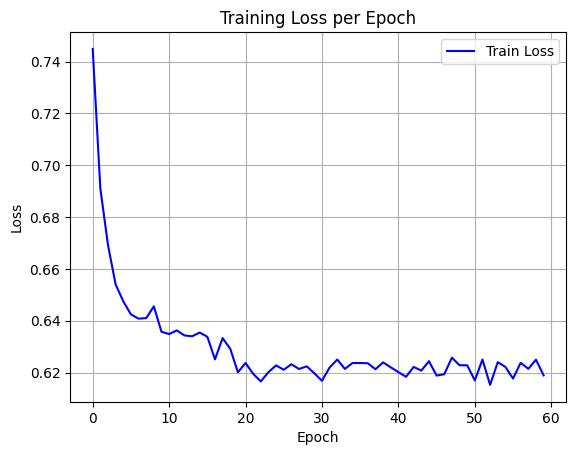

Source data for this figure (header and first rows):
epoch, train_loss
0, 0.7449
1, 0.691
2, 0.6692
3, 0.654
4, 0.6475
5, 0.6425
6, 0.6408
7, 0.641
8, 0.6455
9, 0.6358
10, 0.6348
11, 0.6363
12, 0.6343
13, 0.634
14, 0.6354
15, 0.6338
16, 0.6251
17, 0.6333
18, 0.6292
19, 0.6201
20, 0.6237
21, 0.6195
22, 0.6166
23, 0.6202
24, 0.6228
25, 0.6211
26, 0.6232
27, 0.6214
28, 0.6224
29, 0.6197
30, 0.6168
31, 0.6219
32, 0.625
33, 0.6214
34, 0.6237
35, 0.6237
36, 0.6236
37, 0.6213
38, 0.624
39, 0.622
40, 0.6202
41, 0.6184
42, 0.6222
43, 0.6208
44, 0.6244
45, 0.6189
46, 0.6194
47, 0.6257
48, 0.6228
49, 0.6228
50, 0.617
51, 0.625
52, 0.6152
53, 0.624
54, 0.6222
55, 0.6177
56, 0.6238
57, 0.6214
58, 0.625
59, 0.6189
